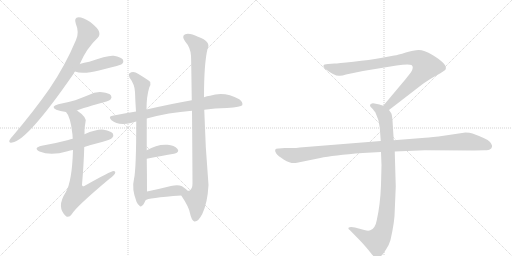
t = 0.00 s
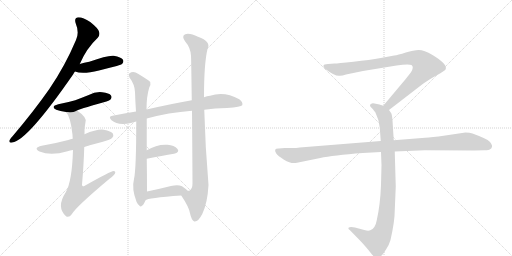
t = 2.18 s
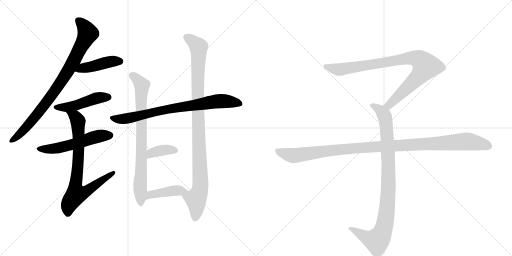
t = 4.36 s
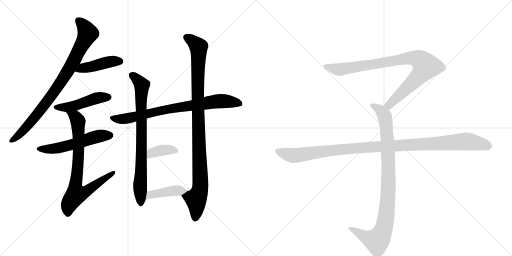
t = 6.53 s
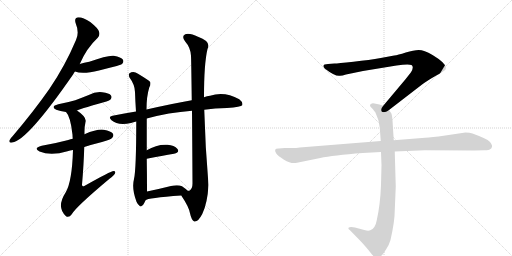
t = 8.71 s
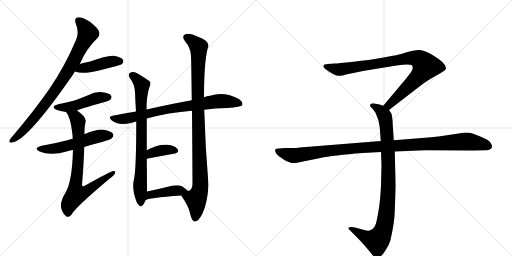
t = 10.89 s

The animated SVG that drew these frames (rendered in a browser with its animation timeline set to each time). Animation: 13 CSS @keyframes rules; one cycle of 10.89 s.

<svg version="1.1" viewBox="0 0 2048 1024" xmlns="http://www.w3.org/2000/svg">
  <g stroke="lightgray" stroke-dasharray="1,1" stroke-width="1" transform="scale(4, 4)">
    <line x1="0" y1="0" x2="256" y2="256"></line>
    <line x1="256" y1="0" x2="0" y2="256"></line>
    <line x1="128" y1="0" x2="128" y2="256"></line>
    <line x1="0" y1="128" x2="256" y2="128"></line>
    <line x1="256" y1="0" x2="512" y2="256"></line>
    <line x1="512" y1="0" x2="256" y2="256"></line>
    <line x1="384" y1="0" x2="384" y2="256"></line>
    <line x1="256" y1="128" x2="512" y2="128"></line>
  </g>
<g transform="scale(1, -1) translate(0, -850)">
   <style type="text/css">
    @keyframes keyframes0 {
      from {
       stroke: black;
       stroke-dashoffset: 847;
       stroke-width: 128;
       }
       73% {
       animation-timing-function: step-end;
       stroke: black;
       stroke-dashoffset: 0;
       stroke-width: 128;
       }
       to {
       stroke: black;
       stroke-width: 1024;
       }
       }
       #make-me-a-hanzi-animation-0 {
         animation: keyframes0 0.939290s both;
         animation-delay: 0.000000s;
         animation-timing-function: linear;
       }
    @keyframes keyframes1 {
      from {
       stroke: black;
       stroke-dashoffset: 436;
       stroke-width: 128;
       }
       59% {
       animation-timing-function: step-end;
       stroke: black;
       stroke-dashoffset: 0;
       stroke-width: 128;
       }
       to {
       stroke: black;
       stroke-width: 1024;
       }
       }
       #make-me-a-hanzi-animation-1 {
         animation: keyframes1 0.604818s both;
         animation-delay: 0.939290s;
         animation-timing-function: linear;
       }
    @keyframes keyframes2 {
      from {
       stroke: black;
       stroke-dashoffset: 469;
       stroke-width: 128;
       }
       60% {
       animation-timing-function: step-end;
       stroke: black;
       stroke-dashoffset: 0;
       stroke-width: 128;
       }
       to {
       stroke: black;
       stroke-width: 1024;
       }
       }
       #make-me-a-hanzi-animation-2 {
         animation: keyframes2 0.631673s both;
         animation-delay: 1.544108s;
         animation-timing-function: linear;
       }
    @keyframes keyframes3 {
      from {
       stroke: black;
       stroke-dashoffset: 544;
       stroke-width: 128;
       }
       64% {
       animation-timing-function: step-end;
       stroke: black;
       stroke-dashoffset: 0;
       stroke-width: 128;
       }
       to {
       stroke: black;
       stroke-width: 1024;
       }
       }
       #make-me-a-hanzi-animation-3 {
         animation: keyframes3 0.692708s both;
         animation-delay: 2.175781s;
         animation-timing-function: linear;
       }
    @keyframes keyframes4 {
      from {
       stroke: black;
       stroke-dashoffset: 774;
       stroke-width: 128;
       }
       72% {
       animation-timing-function: step-end;
       stroke: black;
       stroke-dashoffset: 0;
       stroke-width: 128;
       }
       to {
       stroke: black;
       stroke-width: 1024;
       }
       }
       #make-me-a-hanzi-animation-4 {
         animation: keyframes4 0.879883s both;
         animation-delay: 2.868490s;
         animation-timing-function: linear;
       }
    @keyframes keyframes5 {
      from {
       stroke: black;
       stroke-dashoffset: 778;
       stroke-width: 128;
       }
       72% {
       animation-timing-function: step-end;
       stroke: black;
       stroke-dashoffset: 0;
       stroke-width: 128;
       }
       to {
       stroke: black;
       stroke-width: 1024;
       }
       }
       #make-me-a-hanzi-animation-5 {
         animation: keyframes5 0.883138s both;
         animation-delay: 3.748372s;
         animation-timing-function: linear;
       }
    @keyframes keyframes6 {
      from {
       stroke: black;
       stroke-dashoffset: 784;
       stroke-width: 128;
       }
       72% {
       animation-timing-function: step-end;
       stroke: black;
       stroke-dashoffset: 0;
       stroke-width: 128;
       }
       to {
       stroke: black;
       stroke-width: 1024;
       }
       }
       #make-me-a-hanzi-animation-6 {
         animation: keyframes6 0.888021s both;
         animation-delay: 4.631510s;
         animation-timing-function: linear;
       }
    @keyframes keyframes7 {
      from {
       stroke: black;
       stroke-dashoffset: 1006;
       stroke-width: 128;
       }
       77% {
       animation-timing-function: step-end;
       stroke: black;
       stroke-dashoffset: 0;
       stroke-width: 128;
       }
       to {
       stroke: black;
       stroke-width: 1024;
       }
       }
       #make-me-a-hanzi-animation-7 {
         animation: keyframes7 1.068685s both;
         animation-delay: 5.519531s;
         animation-timing-function: linear;
       }
    @keyframes keyframes8 {
      from {
       stroke: black;
       stroke-dashoffset: 371;
       stroke-width: 128;
       }
       55% {
       animation-timing-function: step-end;
       stroke: black;
       stroke-dashoffset: 0;
       stroke-width: 128;
       }
       to {
       stroke: black;
       stroke-width: 1024;
       }
       }
       #make-me-a-hanzi-animation-8 {
         animation: keyframes8 0.551921s both;
         animation-delay: 6.588216s;
         animation-timing-function: linear;
       }
    @keyframes keyframes9 {
      from {
       stroke: black;
       stroke-dashoffset: 421;
       stroke-width: 128;
       }
       58% {
       animation-timing-function: step-end;
       stroke: black;
       stroke-dashoffset: 0;
       stroke-width: 128;
       }
       to {
       stroke: black;
       stroke-width: 1024;
       }
       }
       #make-me-a-hanzi-animation-9 {
         animation: keyframes9 0.592611s both;
         animation-delay: 7.140137s;
         animation-timing-function: linear;
       }
    @keyframes keyframes10 {
      from {
       stroke: black;
       stroke-dashoffset: 901;
       stroke-width: 128;
       }
       75% {
       animation-timing-function: step-end;
       stroke: black;
       stroke-dashoffset: 0;
       stroke-width: 128;
       }
       to {
       stroke: black;
       stroke-width: 1024;
       }
       }
       #make-me-a-hanzi-animation-10 {
         animation: keyframes10 0.983236s both;
         animation-delay: 7.732747s;
         animation-timing-function: linear;
       }
    @keyframes keyframes11 {
      from {
       stroke: black;
       stroke-dashoffset: 948;
       stroke-width: 128;
       }
       76% {
       animation-timing-function: step-end;
       stroke: black;
       stroke-dashoffset: 0;
       stroke-width: 128;
       }
       to {
       stroke: black;
       stroke-width: 1024;
       }
       }
       #make-me-a-hanzi-animation-11 {
         animation: keyframes11 1.021484s both;
         animation-delay: 8.715983s;
         animation-timing-function: linear;
       }
    @keyframes keyframes12 {
      from {
       stroke: black;
       stroke-dashoffset: 1108;
       stroke-width: 128;
       }
       78% {
       animation-timing-function: step-end;
       stroke: black;
       stroke-dashoffset: 0;
       stroke-width: 128;
       }
       to {
       stroke: black;
       stroke-width: 1024;
       }
       }
       #make-me-a-hanzi-animation-12 {
         animation: keyframes12 1.151693s both;
         animation-delay: 9.737467s;
         animation-timing-function: linear;
       }
</style>
<path d="M 319 594 Q 346 657 391 699 Q 401 709 396 724 Q 392 737 361 762 Q 333 781 314 781 Q 295 780 303 756 Q 318 720 304 690 Q 261 588 198 495 Q 135 405 51 306 Q 41 296 38 289 Q 34 277 49 280 Q 109 287 293 553 Q 296 559 300 564 L 319 594 Z" fill="lightgray"></path> 
<path d="M 300 564 Q 330 552 396 568 Q 430 577 467 586 Q 486 592 489 595 Q 496 602 492 611 Q 485 621 455 627 Q 431 630 357 603 Q 336 599 319 594 C 290 586 272 574 300 564 Z" fill="lightgray"></path> 
<path d="M 308 408 Q 309 411 415 441 Q 439 448 442 452 Q 449 461 444 468 Q 437 478 409 481 Q 381 484 355 470 Q 330 460 301 449 Q 270 440 233 433 Q 200 424 225 411 Q 240 405 264 402 C 288 399 288 399 308 408 Z" fill="lightgray"></path> 
<path d="M 337 262 Q 368 272 408 282 Q 444 292 449 299 Q 456 306 452 315 Q 445 325 415 331 Q 390 335 338 313 L 291 295 Q 282 294 273 290 Q 224 277 167 267 Q 131 258 158 244 Q 203 225 270 245 Q 280 248 292 250 L 337 262 Z" fill="lightgray"></path> 
<path d="M 292 250 Q 288 123 263 81 Q 224 21 264 -15 Q 276 -22 287 -7 Q 302 21 438 135 Q 456 148 460 156 Q 464 166 454 166 Q 444 166 339 107 Q 329 101 328 111 Q 335 193 337 262 L 338 313 Q 337 340 342 362 Q 348 381 308 408 C 284 426 248 427 264 402 Q 282 384 290 311 Q 290 305 291 295 L 292 250 Z" fill="lightgray"></path> 
<path d="M 817 411 Q 859 417 908 418 Q 965 422 969 429 Q 973 441 957 453 Q 897 487 840 467 Q 828 466 816 461 L 767 449 Q 697 437 586 412 L 544 404 Q 498 397 450 387 Q 431 384 446 369 Q 471 347 524 358 Q 533 362 545 364 L 587 376 Q 674 400 768 407 L 817 411 Z" fill="lightgray"></path> 
<path d="M 586 412 Q 586 464 597 500 Q 604 512 601 522 Q 595 529 552 555 Q 533 568 517 556 Q 513 552 518 540 Q 539 512 540 482 Q 541 446 544 404 L 545 364 Q 545 172 536 134 Q 526 95 546 43 Q 552 30 558 27 Q 562 21 569 28 Q 575 31 582 49 L 588 84 Q 588 150 587 215 L 587 249 Q 587 304 587 376 L 586 412 Z" fill="lightgray"></path> 
<path d="M 725 68 Q 756 22 760 -3 Q 766 -31 777 -36 Q 792 -39 809 -6 Q 830 37 834 110 Q 821 260 817 411 L 816 461 Q 816 596 830 654 Q 846 684 792 703 Q 759 719 741 713 Q 725 706 740 685 Q 762 660 764 627 Q 765 609 767 449 L 768 407 Q 769 293 770 116 Q 770 97 759 88 Q 756 87 751 87 C 728 67 723 70 725 68 Z" fill="lightgray"></path> 
<path d="M 587 215 Q 650 228 696 235 Q 720 241 710 254 Q 697 269 670 271 Q 628 274 587 249 C 561 234 558 209 587 215 Z" fill="lightgray"></path> 
<path d="M 582 49 Q 589 58 725 68 C 755 70 768 71 751 87 Q 744 94 728 105 Q 712 112 684 106 Q 632 93 588 84 C 559 78 556 35 582 49 Z" fill="lightgray"></path> 
<path d="M 1556 410 L 1687 511 Q 1708 527 1745 548 Q 1783 569 1783 574 Q 1790 594 1730 630 Q 1696 650 1675 650 Q 1655 650 1623 640 Q 1591 630 1577 628 L 1523 618 Q 1479 610 1414 603 Q 1350 596 1338 596 L 1312 594 Q 1294 594 1294 587 Q 1292 583 1300 575 Q 1342 543 1360 547 Q 1369 547 1384 552 L 1452 566 L 1586 588 Q 1633 595 1646 590 Q 1657 582 1644 561 L 1622 533 L 1533 427 C 1514 404 1532 392 1556 410 Z" fill="lightgray"></path> 
<path d="M 1524 242 L 1526 189 L 1524 110 Q 1521 31 1507 -31 Q 1501 -65 1481 -71 Q 1474 -75 1457 -70 L 1420 -60 Q 1400 -56 1394 -61 Q 1392 -66 1399 -70 L 1442 -114 Q 1467 -141 1480 -158 Q 1493 -175 1498 -178 Q 1510 -188 1524 -174 Q 1531 -169 1544 -148 Q 1556 -131 1562 -110 Q 1579 -36 1579 8 L 1583 104 L 1579 244 L 1575 289 L 1570 368 Q 1568 391 1565 397 L 1556 410 C 1549 422 1549 422 1533 427 L 1518 432 L 1498 436 Q 1488 438 1484 434 Q 1480 433 1480 428 Q 1480 423 1488 417 Q 1500 403 1502 399 Q 1517 369 1519 340 L 1523 286 L 1524 242 Z" fill="lightgray"></path> 
<path d="M 1523 286 L 1199 260 Q 1185 258 1169 258 L 1139 258 L 1115 256 Q 1092 257 1105 236 Q 1111 227 1136 211 Q 1162 195 1183 198 L 1281 218 Q 1331 229 1451 238 L 1524 242 L 1579 244 L 1699 249 L 1896 248 L 1939 249 Q 1956 249 1960 253 Q 1966 255 1968 263 Q 1970 270 1959 283 Q 1948 295 1890 316 Q 1879 320 1862 320 L 1754 304 Q 1709 299 1688 298 L 1575 289 L 1523 286 Z" fill="lightgray"></path> 
      <clipPath id="make-me-a-hanzi-clip-0">
      <path d="M 319 594 Q 346 657 391 699 Q 401 709 396 724 Q 392 737 361 762 Q 333 781 314 781 Q 295 780 303 756 Q 318 720 304 690 Q 261 588 198 495 Q 135 405 51 306 Q 41 296 38 289 Q 34 277 49 280 Q 109 287 293 553 Q 296 559 300 564 L 319 594 Z" fill="lightgray"></path>
      </clipPath>
      <path clip-path="url(#make-me-a-hanzi-clip-0)" d="M 314 766 L 331 752 L 351 717 L 288 593 L 252 532 L 171 420 L 98 333 L 47 289 " fill="none" id="make-me-a-hanzi-animation-0" stroke-dasharray="719 1438" stroke-linecap="round"></path>

      <clipPath id="make-me-a-hanzi-clip-1">
      <path d="M 300 564 Q 330 552 396 568 Q 430 577 467 586 Q 486 592 489 595 Q 496 602 492 611 Q 485 621 455 627 Q 431 630 357 603 Q 336 599 319 594 C 290 586 272 574 300 564 Z" fill="lightgray"></path>
      </clipPath>
      <path clip-path="url(#make-me-a-hanzi-clip-1)" d="M 306 567 L 435 603 L 481 605 " fill="none" id="make-me-a-hanzi-animation-1" stroke-dasharray="308 616" stroke-linecap="round"></path>

      <clipPath id="make-me-a-hanzi-clip-2">
      <path d="M 308 408 Q 309 411 415 441 Q 439 448 442 452 Q 449 461 444 468 Q 437 478 409 481 Q 381 484 355 470 Q 330 460 301 449 Q 270 440 233 433 Q 200 424 225 411 Q 240 405 264 402 C 288 399 288 399 308 408 Z" fill="lightgray"></path>
      </clipPath>
      <path clip-path="url(#make-me-a-hanzi-clip-2)" d="M 227 423 L 269 421 L 381 456 L 434 461 " fill="none" id="make-me-a-hanzi-animation-2" stroke-dasharray="341 682" stroke-linecap="round"></path>

      <clipPath id="make-me-a-hanzi-clip-3">
      <path d="M 337 262 Q 368 272 408 282 Q 444 292 449 299 Q 456 306 452 315 Q 445 325 415 331 Q 390 335 338 313 L 291 295 Q 282 294 273 290 Q 224 277 167 267 Q 131 258 158 244 Q 203 225 270 245 Q 280 248 292 250 L 337 262 Z" fill="lightgray"></path>
      </clipPath>
      <path clip-path="url(#make-me-a-hanzi-clip-3)" d="M 160 257 L 226 257 L 389 304 L 441 309 " fill="none" id="make-me-a-hanzi-animation-3" stroke-dasharray="416 832" stroke-linecap="round"></path>

      <clipPath id="make-me-a-hanzi-clip-4">
      <path d="M 292 250 Q 288 123 263 81 Q 224 21 264 -15 Q 276 -22 287 -7 Q 302 21 438 135 Q 456 148 460 156 Q 464 166 454 166 Q 444 166 339 107 Q 329 101 328 111 Q 335 193 337 262 L 338 313 Q 337 340 342 362 Q 348 381 308 408 C 284 426 248 427 264 402 Q 282 384 290 311 Q 290 305 291 295 L 292 250 Z" fill="lightgray"></path>
      </clipPath>
      <path clip-path="url(#make-me-a-hanzi-clip-4)" d="M 272 402 L 303 382 L 312 362 L 314 228 L 302 110 L 307 75 L 344 83 L 454 159 " fill="none" id="make-me-a-hanzi-animation-4" stroke-dasharray="646 1292" stroke-linecap="round"></path>

      <clipPath id="make-me-a-hanzi-clip-5">
      <path d="M 817 411 Q 859 417 908 418 Q 965 422 969 429 Q 973 441 957 453 Q 897 487 840 467 Q 828 466 816 461 L 767 449 Q 697 437 586 412 L 544 404 Q 498 397 450 387 Q 431 384 446 369 Q 471 347 524 358 Q 533 362 545 364 L 587 376 Q 674 400 768 407 L 817 411 Z" fill="lightgray"></path>
      </clipPath>
      <path clip-path="url(#make-me-a-hanzi-clip-5)" d="M 448 378 L 481 374 L 522 379 L 634 406 L 877 446 L 962 434 " fill="none" id="make-me-a-hanzi-animation-5" stroke-dasharray="650 1300" stroke-linecap="round"></path>

      <clipPath id="make-me-a-hanzi-clip-6">
      <path d="M 586 412 Q 586 464 597 500 Q 604 512 601 522 Q 595 529 552 555 Q 533 568 517 556 Q 513 552 518 540 Q 539 512 540 482 Q 541 446 544 404 L 545 364 Q 545 172 536 134 Q 526 95 546 43 Q 552 30 558 27 Q 562 21 569 28 Q 575 31 582 49 L 588 84 Q 588 150 587 215 L 587 249 Q 587 304 587 376 L 586 412 Z" fill="lightgray"></path>
      </clipPath>
      <path clip-path="url(#make-me-a-hanzi-clip-6)" d="M 527 550 L 567 509 L 563 38 " fill="none" id="make-me-a-hanzi-animation-6" stroke-dasharray="656 1312" stroke-linecap="round"></path>

      <clipPath id="make-me-a-hanzi-clip-7">
      <path d="M 725 68 Q 756 22 760 -3 Q 766 -31 777 -36 Q 792 -39 809 -6 Q 830 37 834 110 Q 821 260 817 411 L 816 461 Q 816 596 830 654 Q 846 684 792 703 Q 759 719 741 713 Q 725 706 740 685 Q 762 660 764 627 Q 765 609 767 449 L 768 407 Q 769 293 770 116 Q 770 97 759 88 Q 756 87 751 87 C 728 67 723 70 725 68 Z" fill="lightgray"></path>
      </clipPath>
      <path clip-path="url(#make-me-a-hanzi-clip-7)" d="M 748 699 L 774 683 L 795 657 L 790 462 L 802 115 L 799 87 L 784 53 L 780 -25 " fill="none" id="make-me-a-hanzi-animation-7" stroke-dasharray="878 1756" stroke-linecap="round"></path>

      <clipPath id="make-me-a-hanzi-clip-8">
      <path d="M 587 215 Q 650 228 696 235 Q 720 241 710 254 Q 697 269 670 271 Q 628 274 587 249 C 561 234 558 209 587 215 Z" fill="lightgray"></path>
      </clipPath>
      <path clip-path="url(#make-me-a-hanzi-clip-8)" d="M 595 221 L 615 242 L 663 251 L 700 247 " fill="none" id="make-me-a-hanzi-animation-8" stroke-dasharray="243 486" stroke-linecap="round"></path>

      <clipPath id="make-me-a-hanzi-clip-9">
      <path d="M 582 49 Q 589 58 725 68 C 755 70 768 71 751 87 Q 744 94 728 105 Q 712 112 684 106 Q 632 93 588 84 C 559 78 556 35 582 49 Z" fill="lightgray"></path>
      </clipPath>
      <path clip-path="url(#make-me-a-hanzi-clip-9)" d="M 586 56 L 611 73 L 696 88 L 744 88 " fill="none" id="make-me-a-hanzi-animation-9" stroke-dasharray="293 586" stroke-linecap="round"></path>

      <clipPath id="make-me-a-hanzi-clip-10">
      <path d="M 1556 410 L 1687 511 Q 1708 527 1745 548 Q 1783 569 1783 574 Q 1790 594 1730 630 Q 1696 650 1675 650 Q 1655 650 1623 640 Q 1591 630 1577 628 L 1523 618 Q 1479 610 1414 603 Q 1350 596 1338 596 L 1312 594 Q 1294 594 1294 587 Q 1292 583 1300 575 Q 1342 543 1360 547 Q 1369 547 1384 552 L 1452 566 L 1586 588 Q 1633 595 1646 590 Q 1657 582 1644 561 L 1622 533 L 1533 427 C 1514 404 1532 392 1556 410 Z" fill="lightgray"></path>
      </clipPath>
      <path clip-path="url(#make-me-a-hanzi-clip-10)" d="M 1303 584 L 1362 572 L 1620 616 L 1651 619 L 1682 609 L 1703 585 L 1690 563 L 1575 447 L 1556 430 L 1543 429 " fill="none" id="make-me-a-hanzi-animation-10" stroke-dasharray="773 1546" stroke-linecap="round"></path>

      <clipPath id="make-me-a-hanzi-clip-11">
      <path d="M 1524 242 L 1526 189 L 1524 110 Q 1521 31 1507 -31 Q 1501 -65 1481 -71 Q 1474 -75 1457 -70 L 1420 -60 Q 1400 -56 1394 -61 Q 1392 -66 1399 -70 L 1442 -114 Q 1467 -141 1480 -158 Q 1493 -175 1498 -178 Q 1510 -188 1524 -174 Q 1531 -169 1544 -148 Q 1556 -131 1562 -110 Q 1579 -36 1579 8 L 1583 104 L 1579 244 L 1575 289 L 1570 368 Q 1568 391 1565 397 L 1556 410 C 1549 422 1549 422 1533 427 L 1518 432 L 1498 436 Q 1488 438 1484 434 Q 1480 433 1480 428 Q 1480 423 1488 417 Q 1500 403 1502 399 Q 1517 369 1519 340 L 1523 286 L 1524 242 Z" fill="lightgray"></path>
      </clipPath>
      <path clip-path="url(#make-me-a-hanzi-clip-11)" d="M 1489 426 L 1519 411 L 1535 393 L 1546 343 L 1554 111 L 1542 -32 L 1524 -92 L 1505 -113 L 1468 -102 L 1400 -64 " fill="none" id="make-me-a-hanzi-animation-11" stroke-dasharray="820 1640" stroke-linecap="round"></path>

      <clipPath id="make-me-a-hanzi-clip-12">
      <path d="M 1523 286 L 1199 260 Q 1185 258 1169 258 L 1139 258 L 1115 256 Q 1092 257 1105 236 Q 1111 227 1136 211 Q 1162 195 1183 198 L 1281 218 Q 1331 229 1451 238 L 1524 242 L 1579 244 L 1699 249 L 1896 248 L 1939 249 Q 1956 249 1960 253 Q 1966 255 1968 263 Q 1970 270 1959 283 Q 1948 295 1890 316 Q 1879 320 1862 320 L 1754 304 Q 1709 299 1688 298 L 1575 289 L 1523 286 Z" fill="lightgray"></path>
      </clipPath>
      <path clip-path="url(#make-me-a-hanzi-clip-12)" d="M 1111 246 L 1141 234 L 1184 228 L 1424 258 L 1858 284 L 1925 275 L 1955 265 " fill="none" id="make-me-a-hanzi-animation-12" stroke-dasharray="980 1960" stroke-linecap="round"></path>

</g>
</svg>
